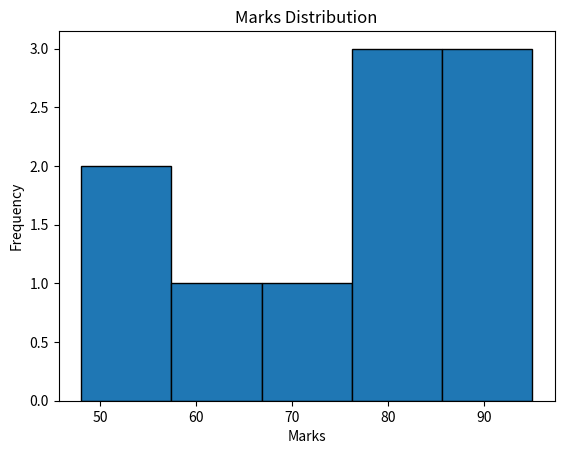
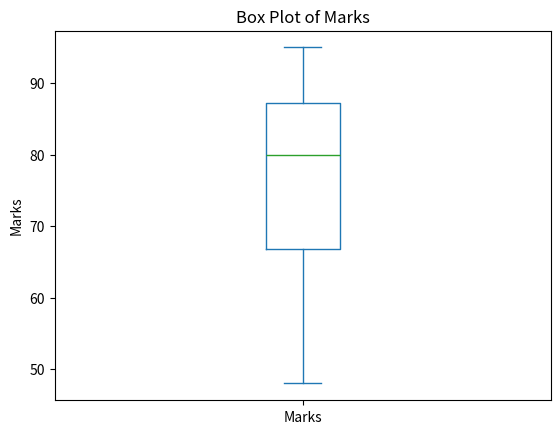
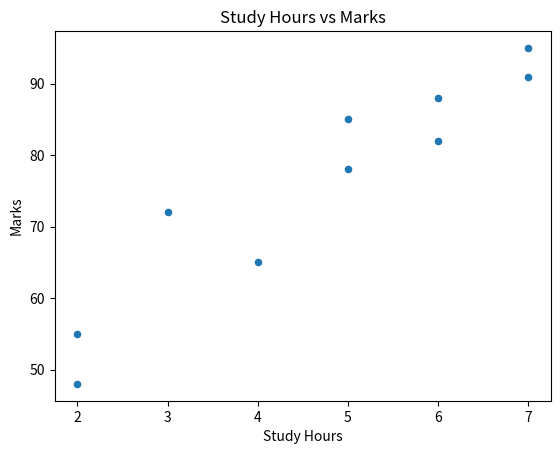

Recreate these plots in Python, in order.
import pandas as pd
import numpy as np
import matplotlib.pyplot as plt

data = {
    "Name": ["Amit", "Rahul", "Priya", "Sneha",
             "Rohan", "Neha", "Karan", "Pooja",
             "Arjun", "Meera"],
    "Marks": [85, 72, 95, 48, 65, 88, 55, 91, 78, 82],
    "Study_Hours": [5, 3, 7, 2, 4, 6, 2, 7, 5, 6]
}

df = pd.DataFrame(data)

# Part A – Descriptive statistics

# 1. Calculate mean, median and mode of marks.
marks = df["Marks"]
print("Mean: ",marks.mean())
print("Median: ",marks.median())
print("Mode: ",marks.mode())

# 2. Calculate minimum, maximum and range.
print("Maximum: ",marks.max())
print("Minimum: ",marks.min())
print("Range: ",marks.max()-marks.min())

# 3. Calculate population variance and standard deviation using NumPy.
print("Population variance: ",np.var(marks, ddof=0))  # Population variance
print("Population std",np.std(marks, ddof=0)) # Population standard deviation


# 4. Calculate sample variance and standard deviation using NumPy.
print("Sample variance: ",np.var(marks, ddof=1))  # Sample variance
print("Sample std: ",np.std(marks, ddof=1))  # Sample standard deviation


# Part B – Statistical analysis
# 5. Calculate the Z-score for every student's marks.

df["Z_Score"] = (
    marks - marks.mean()
) / marks.std()

print(df)

# 6. Identify students whose Z-score is greater than 1.
print(df[df["Z_Score"]>=1])

# 7. Calculate the correlation between study hours and marks.
correlation = df["Study_Hours"].corr(df["Marks"])
print(correlation)

# 8. Determine whether the relationship is positive or negative.
if correlation > 0:
    print("Positive relationship")
elif correlation < 0:
    print("Negative relationship")
else:
    print("No linear correlation")
# Part C – Probability
# 9. Calculate the probability of randomly selecting a student who scored at least 80.
atleast_eighty = df[df["Marks"]>=80]
print("Probability: ",len(atleast_eighty)/len(df))

# 10. Simulate 10,000 random selections of a student and estimate that probability. Use NumPy's random functions.
rand = np.random.choice(marks, size=10000)
probability = np.mean(rand >= 80)
print("Estimated Probability:", probability)

# Part D – Visualization
# 11. Plot a histogram of marks.
df["Marks"].plot(kind="hist", bins=5, edgecolor="black")
plt.xlabel("Marks")
plt.ylabel("Frequency")
plt.title("Marks Distribution")
plt.show()
# 12. Plot a boxplot of marks.
# Basic Box Plot
df["Marks"].plot(kind="box")
plt.ylabel("Marks")
plt.title("Box Plot of Marks")
plt.show()
# 13. Plot a scatter plot of study hours versus marks.
# Basic Scatter Plot
df.plot(kind="scatter", x="Study_Hours", y="Marks")
plt.xlabel("Study Hours")
plt.ylabel("Marks")
plt.title("Study Hours vs Marks")
plt.show()
